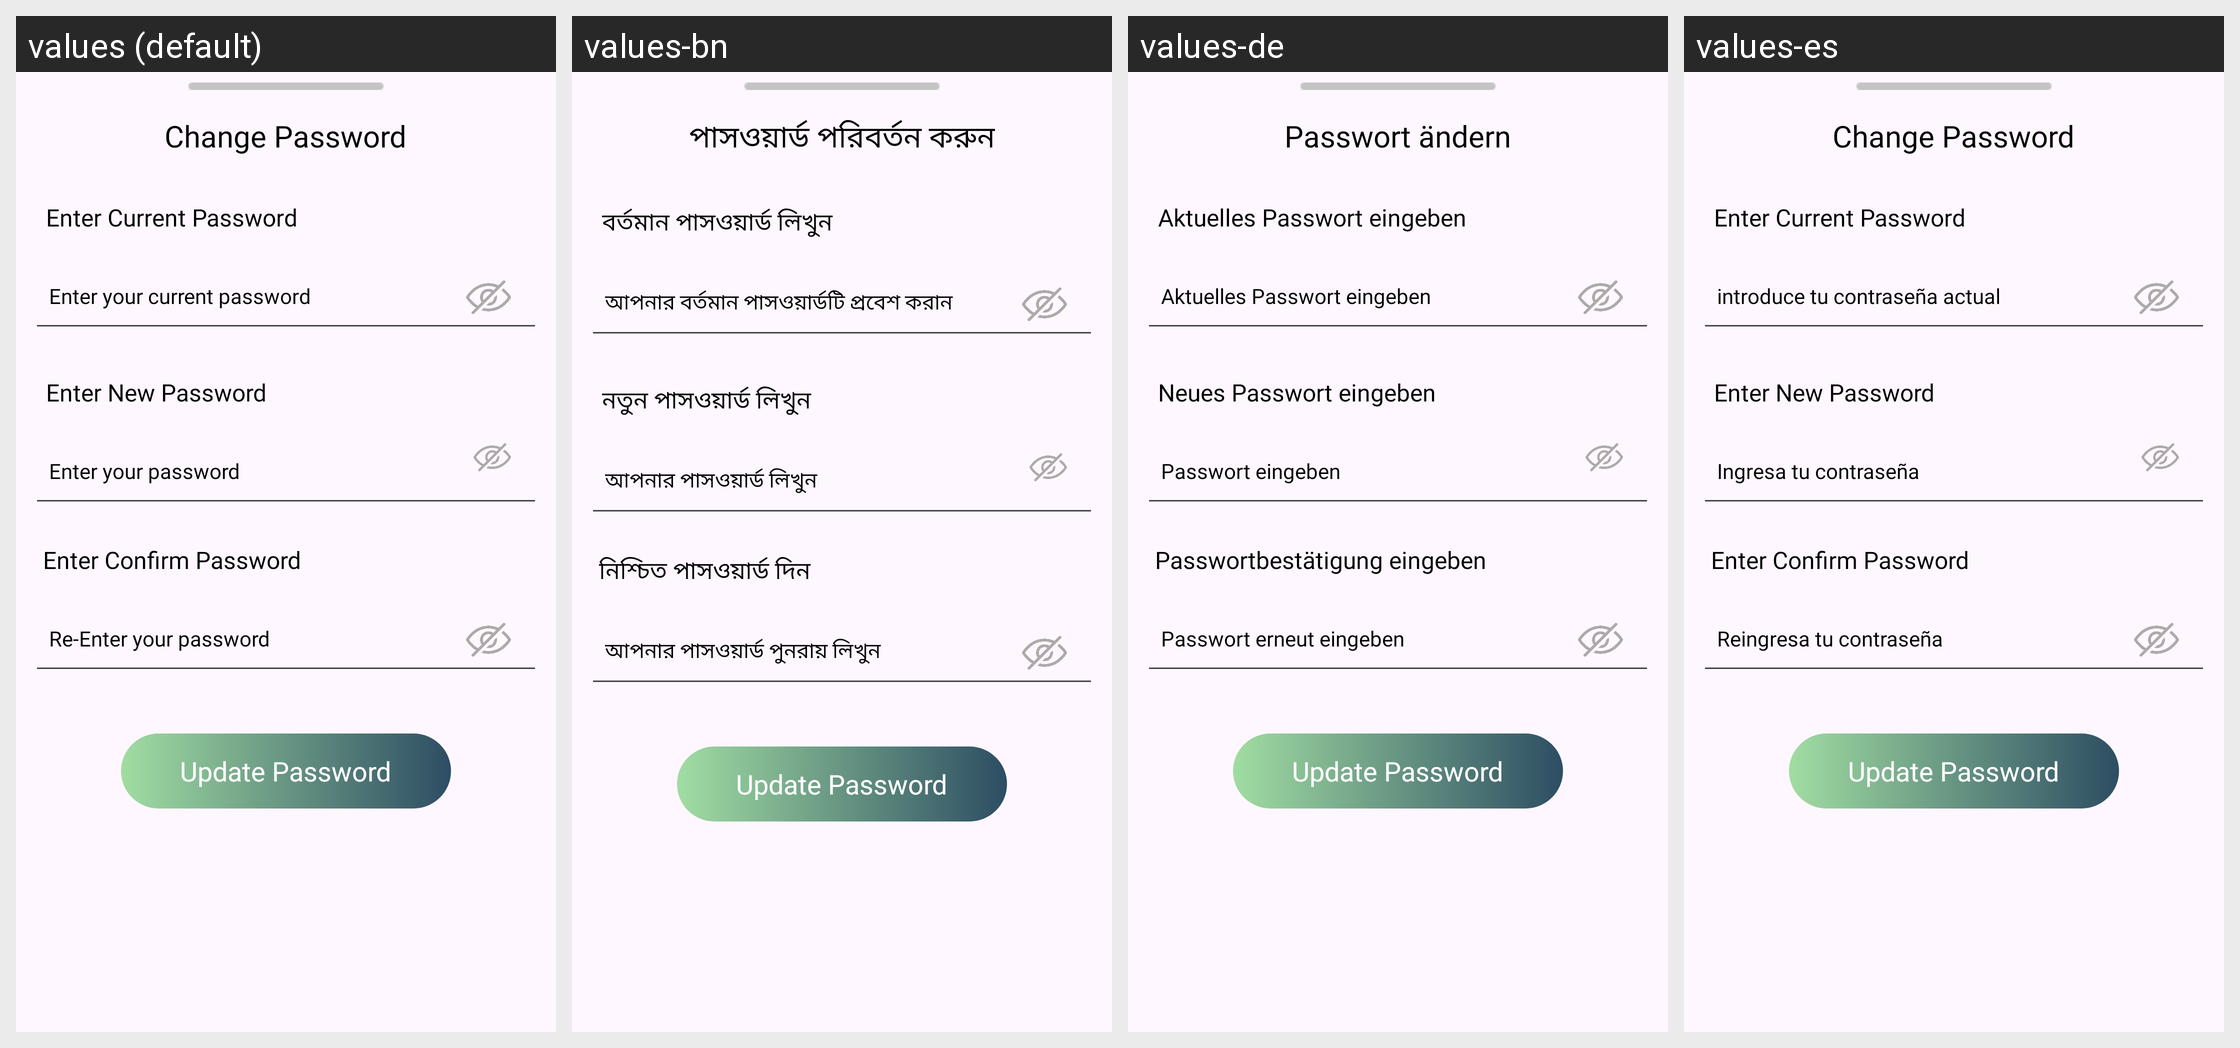

The Android screen above is rendered under several locales of the same app. Produce the string resources it draws, with the default and per-locale values.
Android screen res/layout/change_password.xml rendered under 4 locales, left to right: values (default), values-bn, values-de, values-es. Device: Nexus 5 (rendered at 1080×1920; each locale shown at half size, 540×960, under a caption strip naming it); theme Base.Theme.MyApplication.
Strings drawn on this screen, with the default value and each locale's value (text and hints the layout hard-codes, and strings that could not be matched under every locale, appear in the picture but are not listed):

change_password
  values: Change Password
  values-bn: পাসওয়ার্ড পরিবর্তন করুন
  values-de: Passwort ändern
  values-es: Change Password

enter_current_password
  values: Enter Current Password
  values-bn: বর্তমান পাসওয়ার্ড লিখুন
  values-de: Aktuelles Passwort eingeben
  values-es: Enter Current Password

oldPassword
  values: Enter your current password
  values-bn: আপনার বর্তমান পাসওয়ার্ডটি প্রবেশ করান
  values-de: Aktuelles Passwort eingeben
  values-es: introduce tu contraseña actual

enter_new_password
  values: Enter New Password
  values-bn: নতুন পাসওয়ার্ড লিখুন
  values-de: Neues Passwort eingeben
  values-es: Enter New Password

password
  values: Enter your password
  values-bn: আপনার পাসওয়ার্ড লিখুন
  values-de: Passwort eingeben
  values-es: Ingresa tu contraseña

enter_confirm_password
  values: Enter Confirm Password
  values-bn: নিশ্চিত পাসওয়ার্ড দিন
  values-de: Passwortbestätigung eingeben
  values-es: Enter Confirm Password

re_password
  values: Re-Enter your password
  values-bn: আপনার পাসওয়ার্ড পুনরায় লিখুন
  values-de: Passwort erneut eingeben
  values-es: Reingresa tu contraseña
